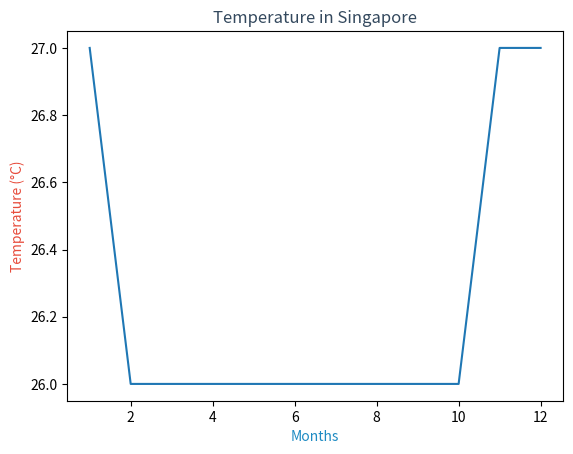

This chart was generated by the following Python code:
import matplotlib.pyplot as plt
x = [1,2,3,4,5,6,7,8,9,10,11,12]
y = [27,26,26,26,26,26,26,26,26,26,27,27]
plt.plot(x,y)
plt.xlabel('Months', color='#1e8bc3')
plt.ylabel('Temperature (°C)', color='#e74c3c')
plt.title('Temperature in Singapore', color='#34495e')
plt.show()
